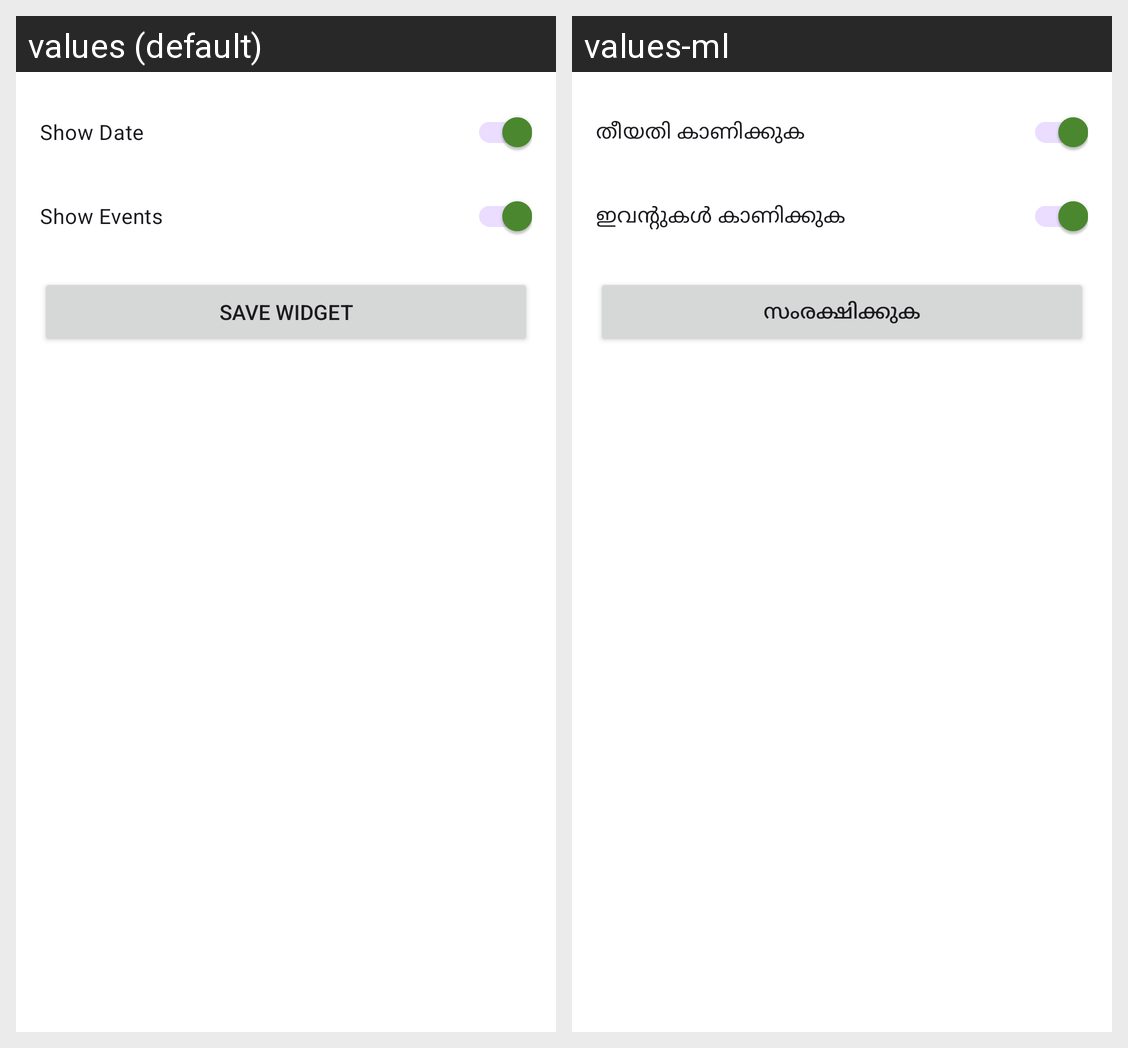

For this localized Android screen grid, give each drawn string resource with its value in every locale shown.
Android screen res/layout/activity_widget_config.xml rendered under 2 locales, left to right: values (default), values-ml. Device: Nexus 5 (rendered at 1080×1920; each locale shown at half size, 540×960, under a caption strip naming it); theme Theme.MalayalamCalendarApp.
Strings drawn on this screen, with the default value and each locale's value (text and hints the layout hard-codes, and strings that could not be matched under every locale, appear in the picture but are not listed):

widget_show_date
  values: Show Date
  values-ml: തീയതി കാണിക്കുക

widget_show_events
  values: Show Events
  values-ml: ഇവന്റുകൾ കാണിക്കുക

widget_save
  values: Save Widget
  values-ml: സംരക്ഷിക്കുക
